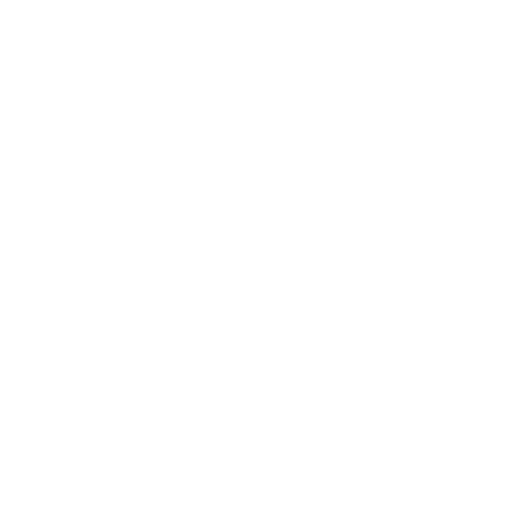
t = 0.00 s
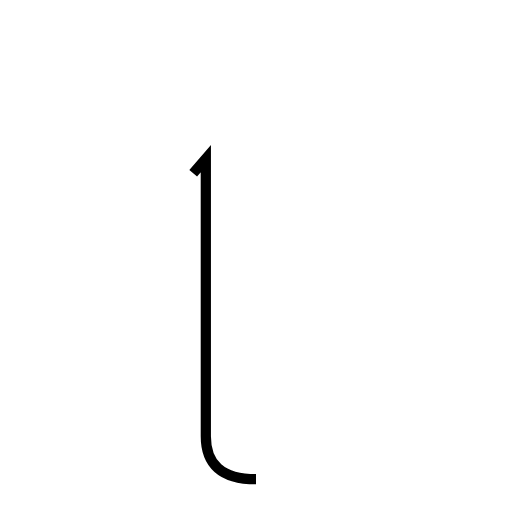
t = 1.09 s
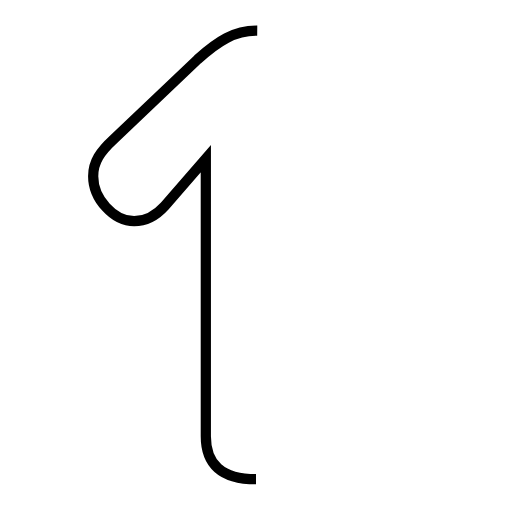
t = 2.18 s
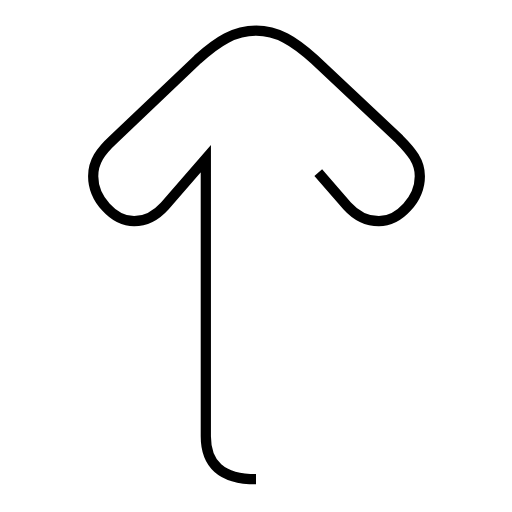
t = 3.27 s
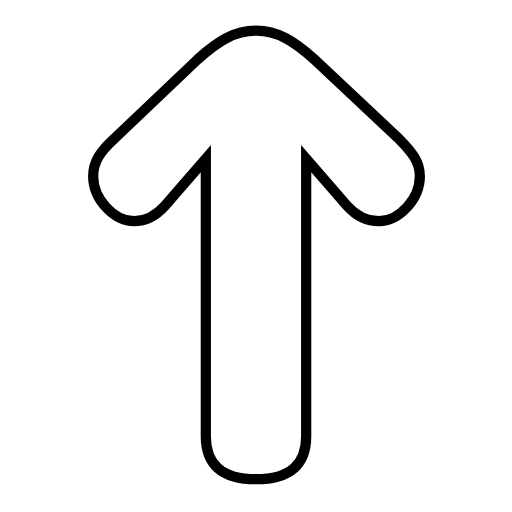
t = 4.36 s

The animated SVG that drew these frames (rendered in a browser with its animation timeline set to each time). Animation: 1 SMIL element (animate=1); one cycle of 4.36 s.

<?xml version='1.0' encoding='utf-8'?>
<svg viewBox="0.0 -6.0 50.0 50.0" version="1.1" xmlns="http://www.w3.org/2000/svg"><rect x="-1000" y="-1000" width="2000" height="2000" stroke="white" fill="white" /><g style="fill:none;stroke:#000000;stroke-width:1"><path d="M 25.0 2.8 C 21.6 2.8 20.1 1.3 20.1 -1.4 L 20.1 -28.5 L 16.1 -23.9 C 15.2 -22.9 14.3 -22.4 13.1 -22.4 C 11.1 -22.4 9.1 -24.6 9.1 -26.8 C 9.1 -28.2 9.8 -29.2 11.1 -30.4 L 19.3 -38.2 C 21.3 -40.0 22.9 -41.0 25.0 -41.0 C 27.1 -41.0 28.7 -40.0 30.7 -38.2 L 39.0 -30.4 C 40.2 -29.2 41.0 -28.2 41.0 -26.8 C 41.0 -24.6 39.0 -22.4 37.0 -22.4 C 35.7 -22.4 34.8 -22.9 33.9 -23.9 L 29.9 -28.5 L 29.9 -1.4 C 29.9 1.3 28.4 2.8 25.0 2.8 Z" transform="translate(0.0 38.0)" stroke-dasharray="145.46271187485857" stroke-dashoffset="145.46271187485857"><animate attributeName="stroke-dashoffset" from="145.46271187485857" to="0" dur="4.363881356245757s" begin="0s" fill="freeze" /></path></g></svg>
